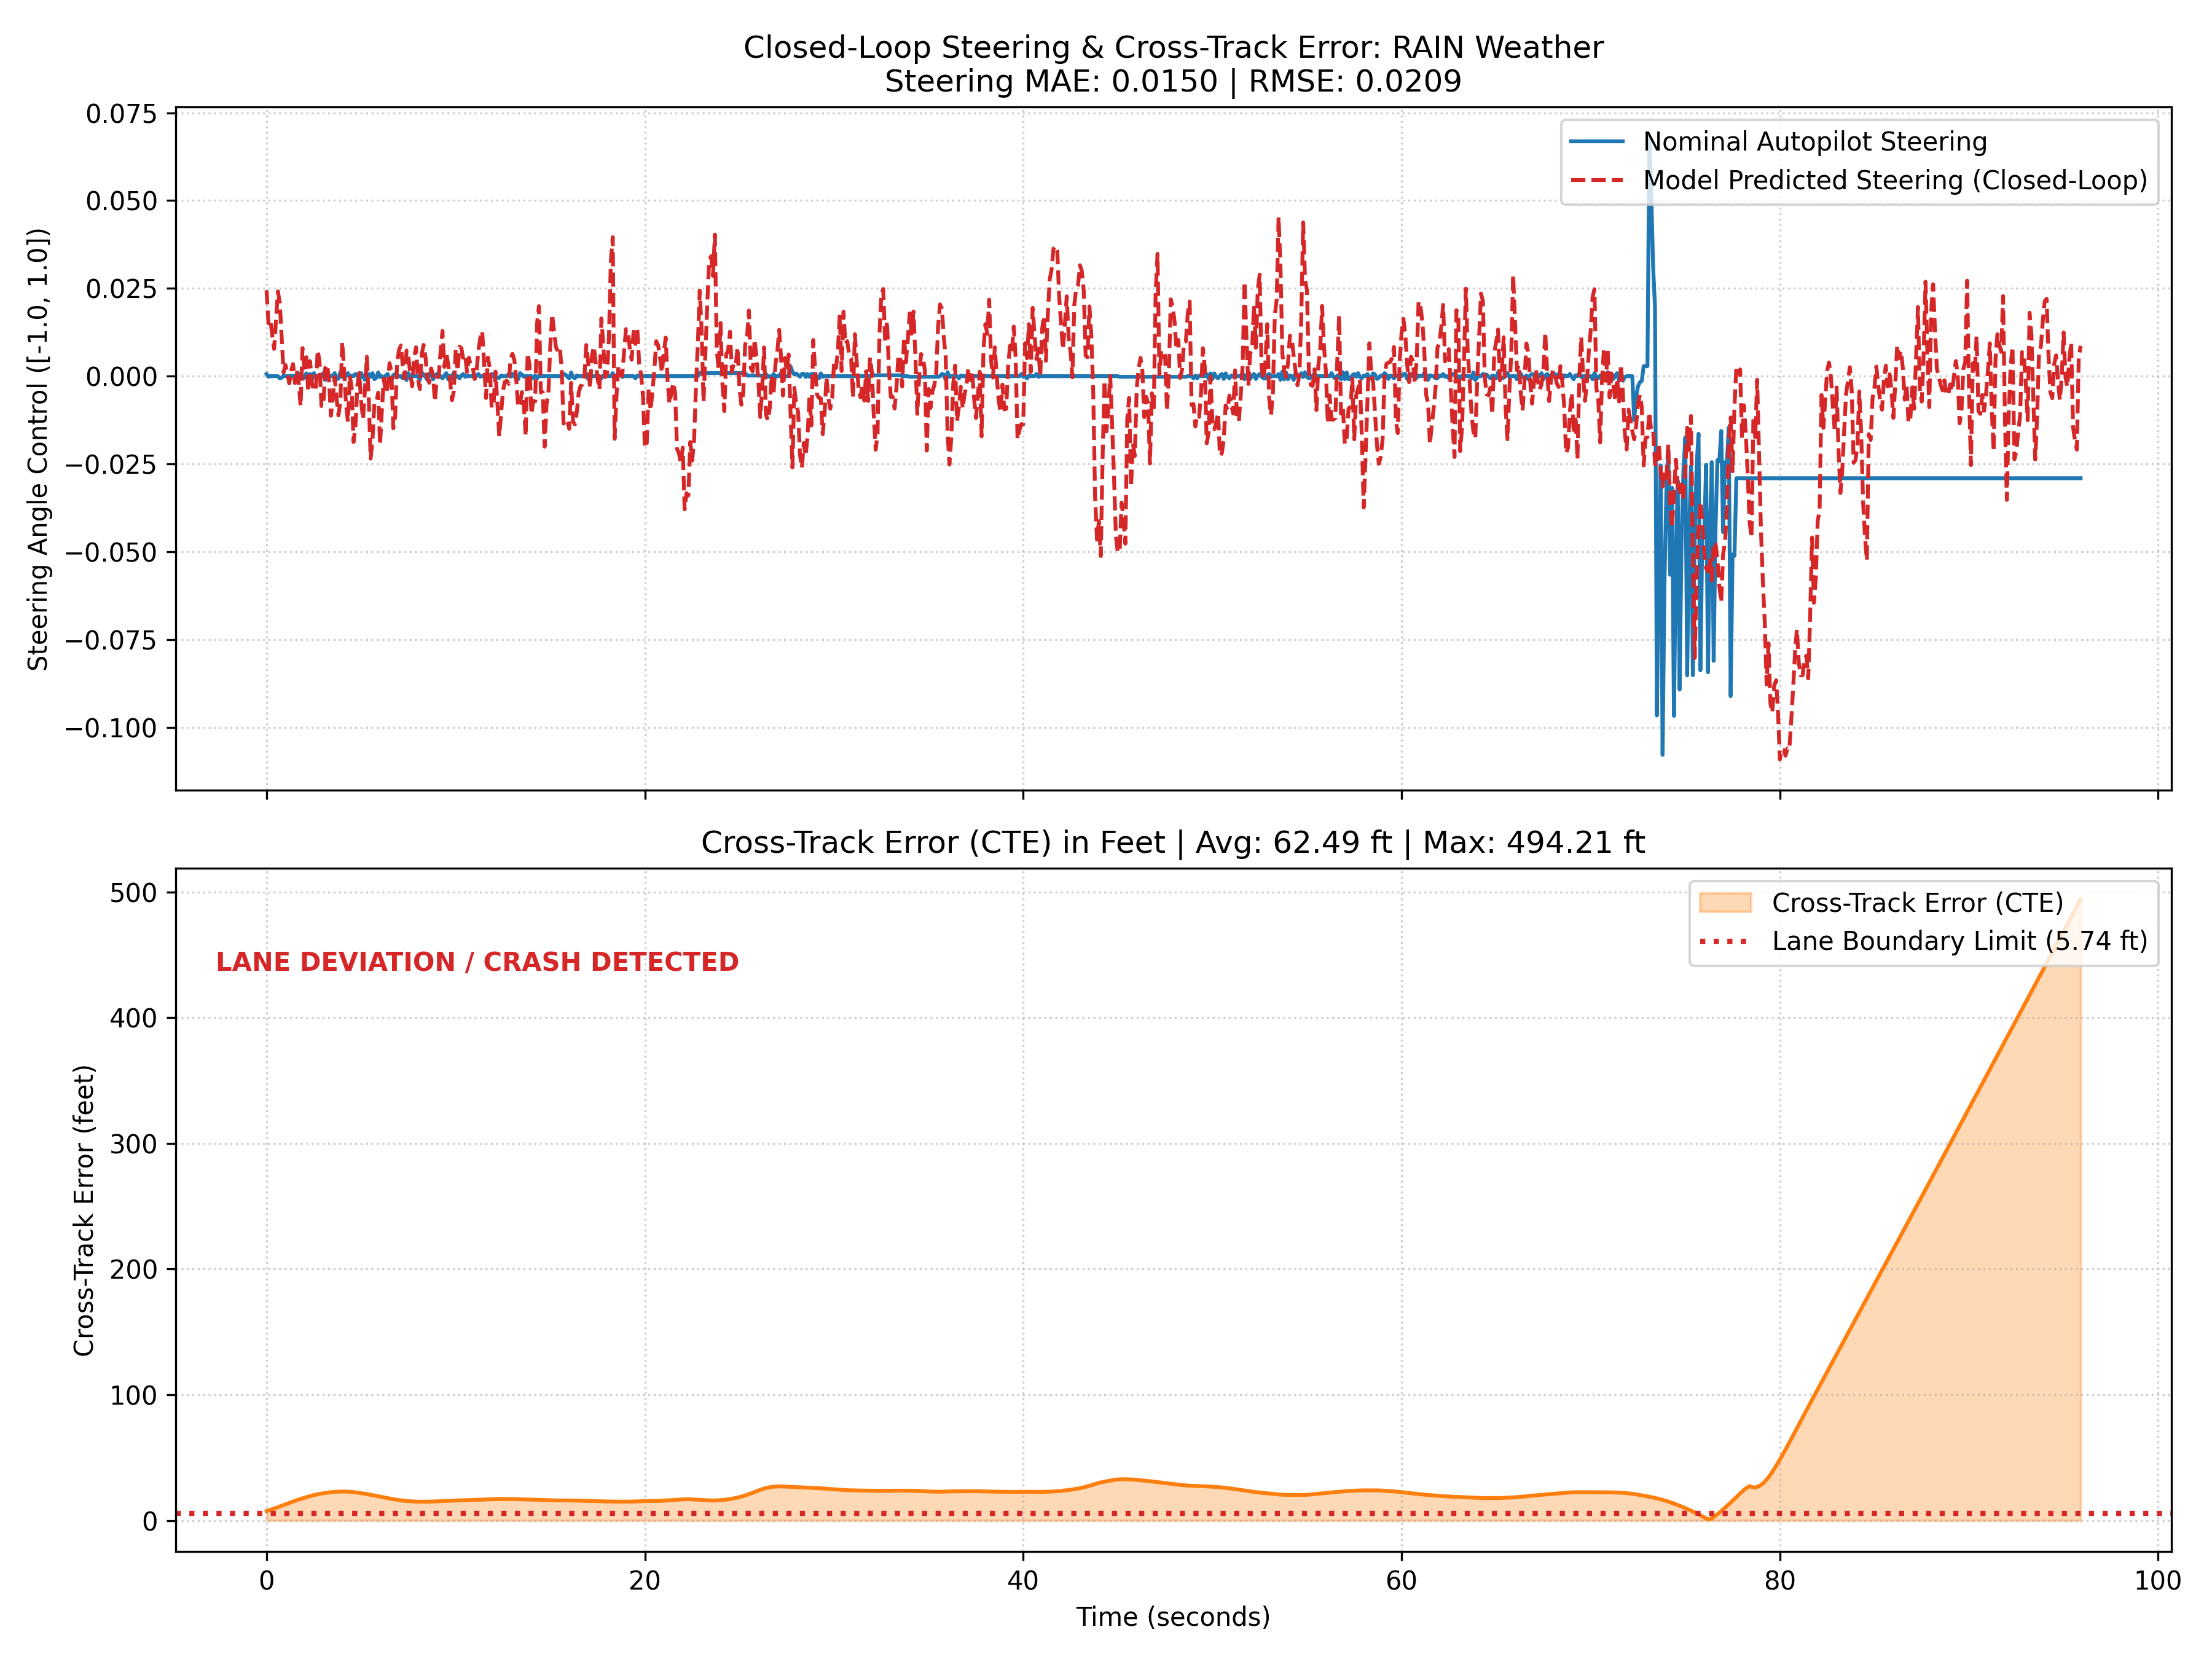

The data file committed next to this chart (first rows):
step, nominal_steer, predicted_steer, throttle, brake, speed_mph, x, y, z, cte
0, 0.0006156, 0.02447, 0.3207, 0.0, 19.86, -289.4, 29.99, 0.9734, 2.294
1, -0.0001757, 0.01506, 0.3309, 0.0, 19.79, -288.5, 29.99, 0.9971, 2.435
2, 0.0, 0.01607, 0.3413, 0.0, 19.72, -287.6, 29.99, 1.021, 2.582
3, 0.0, 0.01169, 0.3516, 0.0, 19.66, -286.7, 30, 1.044, 2.738
4, 0.0, 0.007762, 0.3618, 0.0, 19.59, -285.9, 30.01, 1.068, 2.898
5, 0.0, 0.01602, 0.3726, 0.0, 19.52, -285, 30.02, 1.092, 3.062
6, 0.0, 0.02414, 0.3835, 0.0, 19.44, -284.1, 30.04, 1.116, 3.229
7, -0.0006156, 0.02082, 0.3945, 0.0, 19.37, -283.3, 30.06, 1.141, 3.4
8, -0.0004398, 0.01079, 0.4055, 0.0, 19.3, -282.4, 30.09, 1.166, 3.573
9, 0.0001757, 0.00107, 0.4165, 0.0, 19.22, -281.6, 30.12, 1.191, 3.745
10, 0.0, 0.003168, 0.4276, 0.0, 19.15, -280.7, 30.16, 1.217, 3.918
11, 0.0, 0.0009782, 0.4387, 0.0, 19.08, -279.9, 30.19, 1.242, 4.09
12, 0.0, -0.002056, 0.4393, 0.0, 19.07, -279, 30.23, 1.267, 4.263
13, 0.0, 0.001525, 0.4396, 0.0, 19.07, -278.2, 30.26, 1.293, 4.431
14, 0.0, 0.003454, 0.4373, 0.0, 19.08, -277.3, 30.3, 1.319, 4.598
15, 0.0, -0.001961, 0.4328, 0.0, 19.11, -276.5, 30.33, 1.346, 4.763
16, 0.0006156, 0.001795, 0.4281, 0.0, 19.15, -275.6, 30.37, 1.372, 4.925
17, 0.0006948, -0.001955, 0.4245, 0.0, 19.17, -274.8, 30.41, 1.399, 5.081
18, -0.0002485, -0.008557, 0.4219, 0.0, 19.19, -273.9, 30.44, 1.427, 5.233
19, -0.0006156, 0.008002, 0.4204, 0.0, 19.2, -273.1, 30.48, 1.456, 5.378
20, -0.0004398, 0.002372, 0.4198, 0.0, 19.2, -272.2, 30.51, 1.484, 5.518
21, 0.0007913, 0.005408, 0.4199, 0.0, 19.2, -271.3, 30.55, 1.512, 5.654
22, -0.0001757, -0.004531, 0.4204, 0.0, 19.2, -270.5, 30.59, 1.54, 5.786
23, 0.0006156, 0.004276, 0.4217, 0.0, 19.19, -269.6, 30.63, 1.568, 5.911
24, -0.001046, -0.002108, 0.4229, 0.0, 19.18, -268.8, 30.66, 1.597, 6.032
25, 0.0008641, -0.003949, 0.4236, 0.0, 19.18, -267.9, 30.7, 1.627, 6.146
26, -0.0001757, -0.004176, 0.4241, 0.0, 19.17, -267.1, 30.74, 1.656, 6.253
27, 0.0, 0.00737, 0.4248, 0.0, 19.17, -266.2, 30.77, 1.686, 6.354
28, 0.0001757, 0.004196, 0.425, 0.0, 19.17, -265.4, 30.81, 1.717, 6.445
29, 0.0, -0.008494, 0.425, 0.0, 19.17, -264.5, 30.85, 1.748, 6.531
30, 0.0008705, -0.008604, 0.4249, 0.0, 19.17, -263.6, 30.89, 1.778, 6.611
31, -0.001119, 0.002284, 0.4248, 0.0, 19.17, -262.8, 30.92, 1.809, 6.683
32, 0.0002485, 0.003345, 0.4246, 0.0, 19.17, -261.9, 30.96, 1.839, 6.75
33, 0.0, -0.001014, 0.4257, 0.0, 19.16, -261.1, 30.99, 1.871, 6.813
34, 0.0, -0.01127, 0.426, 0.0, 19.16, -260.2, 31.03, 1.903, 6.869
35, 0.0, -0.006416, 0.4262, 0.0, 19.16, -259.4, 31.06, 1.934, 6.916
36, 0.0008705, -0.0002983, 0.4267, 0.0, 19.16, -258.5, 31.09, 1.967, 6.953
37, -0.0008641, -0.006296, 0.4268, 0.0, 19.15, -257.7, 31.12, 2, 6.984
38, -0.0006948, -0.01117, 0.4268, 0.0, 19.15, -256.8, 31.15, 2.033, 7.007
39, 0.001119, -0.007302, 0.4269, 0.0, 19.15, -256, 31.18, 2.066, 7.02
40, -0.0002485, 0.009824, 0.4268, 0.0, 19.15, -255.1, 31.2, 2.099, 7.025
41, 0.0, 0.001646, 0.4269, 0.0, 19.15, -254.2, 31.23, 2.132, 7.023
42, 0.0, -0.007994, 0.4277, 0.0, 19.15, -253.4, 31.25, 2.166, 7.016
43, 0.0008705, -0.01296, 0.4282, 0.0, 19.15, -252.5, 31.28, 2.2, 6.999
44, -0.000367, 0.0002283, 0.4284, 0.0, 19.14, -251.7, 31.3, 2.234, 6.971
45, 0.0001757, -0.003313, 0.4289, 0.0, 19.14, -250.8, 31.33, 2.269, 6.932
46, 0.0, -0.01876, 0.4291, 0.0, 19.14, -250, 31.35, 2.304, 6.888
47, 0.0006156, -0.01414, 0.4294, 0.0, 19.14, -249.1, 31.37, 2.34, 6.835
48, 0.0004398, -0.002623, 0.4293, 0.0, 19.14, -248.3, 31.38, 2.375, 6.773
49, -0.001046, 0.0008976, 0.4292, 0.0, 19.14, -247.4, 31.39, 2.411, 6.706
50, 0.0008641, -0.007223, 0.4291, 0.0, 19.14, -246.6, 31.41, 2.446, 6.636
51, -0.0001757, -0.01221, 0.4293, 0.0, 19.14, -245.7, 31.42, 2.482, 6.561
52, -0.001066, -0.004021, 0.4302, 0.0, 19.13, -244.8, 31.43, 2.519, 6.482
53, 0.0003044, 0.005534, 0.4305, 0.0, 19.13, -244, 31.43, 2.555, 6.4
54, 0.0006156, -0.005744, 0.4306, 0.0, 19.13, -243.1, 31.44, 2.592, 6.318
55, -0.0001757, -0.02348, 0.4312, 0.0, 19.13, -242.3, 31.45, 2.63, 6.236
56, 0.0008705, -0.01814, 0.4317, 0.0, 19.12, -241.4, 31.45, 2.668, 6.151
57, -0.0008641, -0.007715, 0.4317, 0.0, 19.12, -240.6, 31.45, 2.706, 6.061
58, -0.0004398, -0.007544, 0.4315, 0.0, 19.12, -239.7, 31.44, 2.744, 5.97
59, 0.001046, -0.004679, 0.4314, 0.0, 19.12, -238.9, 31.43, 2.782, 5.879
... 900 more rows
